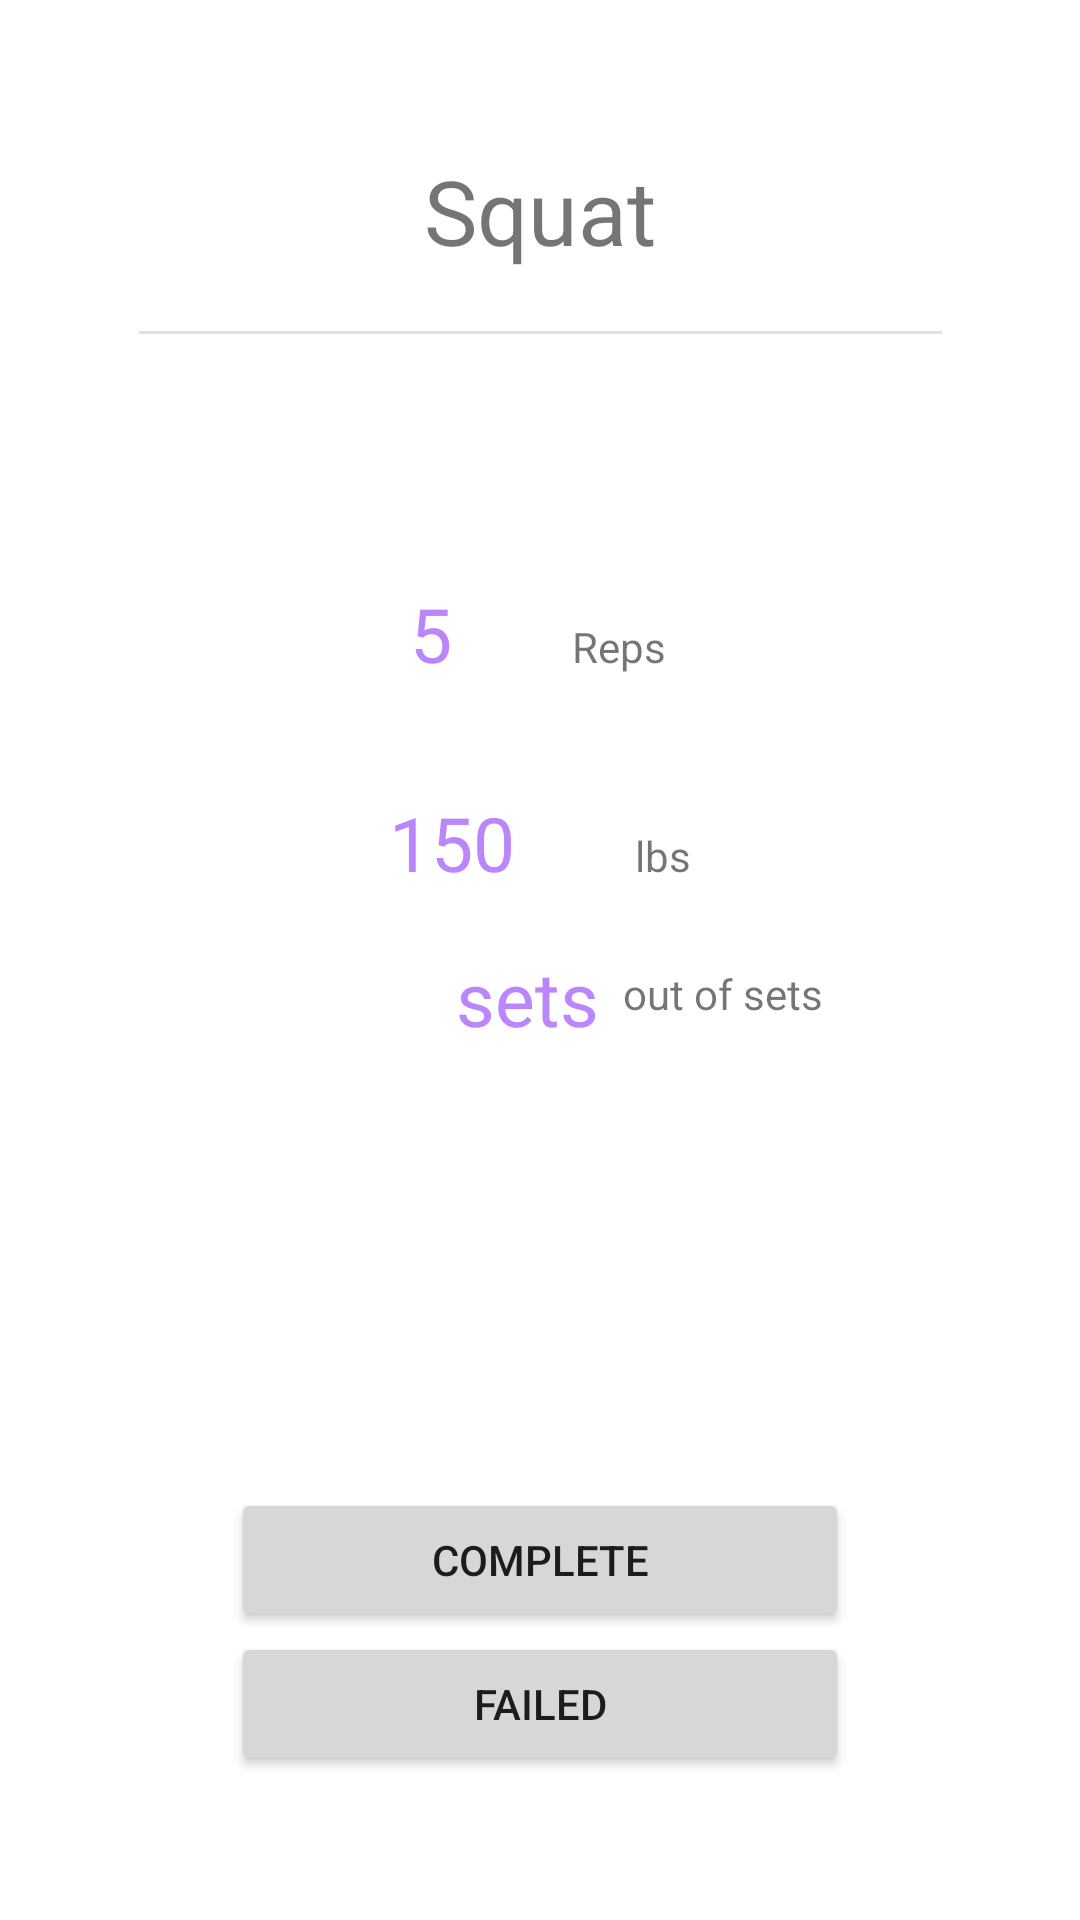

Write the Android layout XML for this screen, with the resource values it uses.
<!-- AndroidManifest.xml: application theme Theme.ProtectBelly -->
<!-- res/layout/fragment_workout_set_routine.xml -->
<?xml version="1.0" encoding="utf-8"?>
<FrameLayout xmlns:android="http://schemas.android.com/apk/res/android"
    xmlns:app="http://schemas.android.com/apk/res-auto"
    xmlns:tools="http://schemas.android.com/tools"
    android:layout_width="match_parent"
    android:layout_height="match_parent"
    tools:context=".fragments.workouts.WorkoutSetRoutineFragment">


    <androidx.constraintlayout.widget.ConstraintLayout
        android:layout_width="match_parent"
        android:layout_height="match_parent">

        <TextView
            android:id="@+id/tvWorkoutName"
            android:layout_width="wrap_content"
            android:layout_height="wrap_content"

            android:layout_marginTop="50dp"
            android:layout_marginBottom="20dp"

            android:text="Squat"
            android:textSize="30sp"

            app:layout_constraintBottom_toTopOf="@id/horizonDivider"
            app:layout_constraintEnd_toEndOf="parent"
            app:layout_constraintStart_toStartOf="parent"
            app:layout_constraintTop_toTopOf="parent" />

        <View
            android:id="@+id/horizonDivider"
            android:layout_width="130pt"
            android:layout_height="1dp"

            android:layout_marginTop="20dp"
            android:background="?android:attr/listDivider"

            app:layout_constraintEnd_toEndOf="parent"
            app:layout_constraintStart_toStartOf="parent"
            app:layout_constraintTop_toBottomOf="@+id/tvWorkoutName" />


        <LinearLayout
            android:id="@+id/linearLayout2"

            android:layout_width="wrap_content"
            android:layout_height="wrap_content"
            android:layout_marginTop="84dp"

            android:orientation="horizontal"

            app:layout_constraintEnd_toEndOf="parent"
            app:layout_constraintHorizontal_bias="0.498"
            app:layout_constraintStart_toStartOf="parent"
            app:layout_constraintTop_toTopOf="@+id/horizonDivider">

            <TextView
                android:id="@+id/tvWeightReps"
                android:layout_width="wrap_content"
                android:layout_height="wrap_content"
                android:layout_marginRight="40dp"

                android:text="5"
                android:textColor="@color/purple_200"

                android:textSize="25sp" />

            <TextView
                android:id="@+id/tvDuration"
                android:layout_width="wrap_content"
                android:layout_height="wrap_content"

                android:text="Reps" />

        </LinearLayout>

        <LinearLayout
            android:id="@+id/llWeight"
            android:layout_width="wrap_content"
            android:layout_height="wrap_content"
            android:layout_marginTop="36dp"

            android:orientation="horizontal"
            app:layout_constraintEnd_toEndOf="parent"
            app:layout_constraintStart_toStartOf="parent"
            app:layout_constraintTop_toBottomOf="@+id/linearLayout2">

            <TextView
                android:id="@+id/tvExerciseWeight"
                android:layout_width="wrap_content"
                android:layout_height="wrap_content"
                android:layout_marginRight="40dp"

                android:text="150"
                android:textColor="@color/purple_200"

                android:textSize="25sp" />

            <TextView
                android:id="@+id/tvTargetDistance"
                android:layout_width="wrap_content"
                android:layout_height="wrap_content"

                android:text="lbs" />

        </LinearLayout>

        <TextView
            android:id="@+id/tvSetsComplete"
            android:layout_width="wrap_content"
            android:layout_height="wrap_content"

            android:layout_marginStart="152dp"
            android:layout_marginTop="18dp"

            android:text="sets"
            android:textColor="@color/purple_200"
            android:textSize="25sp"
            app:layout_constraintStart_toStartOf="parent"
            app:layout_constraintTop_toBottomOf="@+id/llWeight" />

        <TextView
            android:id="@+id/tvAllSets"
            android:layout_width="wrap_content"
            android:layout_height="wrap_content"

            android:layout_marginStart="8dp"
            android:layout_marginTop="24dp"
            android:text="out of sets"
            app:layout_constraintStart_toEndOf="@+id/tvSetsComplete"
            app:layout_constraintTop_toBottomOf="@+id/llWeight" />

        <Button
            android:id="@+id/btComplete"
            android:layout_width="100pt"
            android:layout_height="wrap_content"

            android:text="Complete"

            app:layout_constraintBottom_toTopOf="@+id/btFailed"
            app:layout_constraintEnd_toEndOf="parent"
            app:layout_constraintStart_toStartOf="parent" />

        <Button
            android:id="@+id/btFailed"
            android:layout_width="100pt"
            android:layout_height="wrap_content"

            android:layout_marginBottom="48dp"

            android:text="Failed"
            app:layout_constraintBottom_toBottomOf="parent"
            app:layout_constraintEnd_toEndOf="parent"
            app:layout_constraintStart_toStartOf="parent" />




    </androidx.constraintlayout.widget.ConstraintLayout>
</FrameLayout>
<!-- resources referenced by this layout -->
<resources>
  <style name="Theme.ProtectBelly" parent="Theme.MaterialComponents.DayNight.DarkActionBar">
          
          <item name="colorPrimary">@color/purple_500</item>
          <item name="colorPrimaryVariant">@color/purple_700</item>
          <item name="colorOnPrimary">@color/white</item>
          
          <item name="colorSecondary">@color/teal_200</item>
          <item name="colorSecondaryVariant">@color/teal_700</item>
          <item name="colorOnSecondary">@color/black</item>
          
          <item name="android:statusBarColor" tools:targetApi="l">?attr/colorPrimaryVariant</item>
          
      </style>
  <!-- not gathered from this repository: default colours our renderer supplied (Android Studio template values) -->
  <color name="purple_200">#FFBB86FC</color>
  <color name="purple_500">#FF6200EE</color>
  <color name="purple_700">#FF3700B3</color>
  <color name="teal_200">#FF03DAC5</color>
  <color name="teal_700">#FF018786</color>
  <color name="black">#FF000000</color>
  <color name="white">#FFFFFFFF</color>
</resources>
